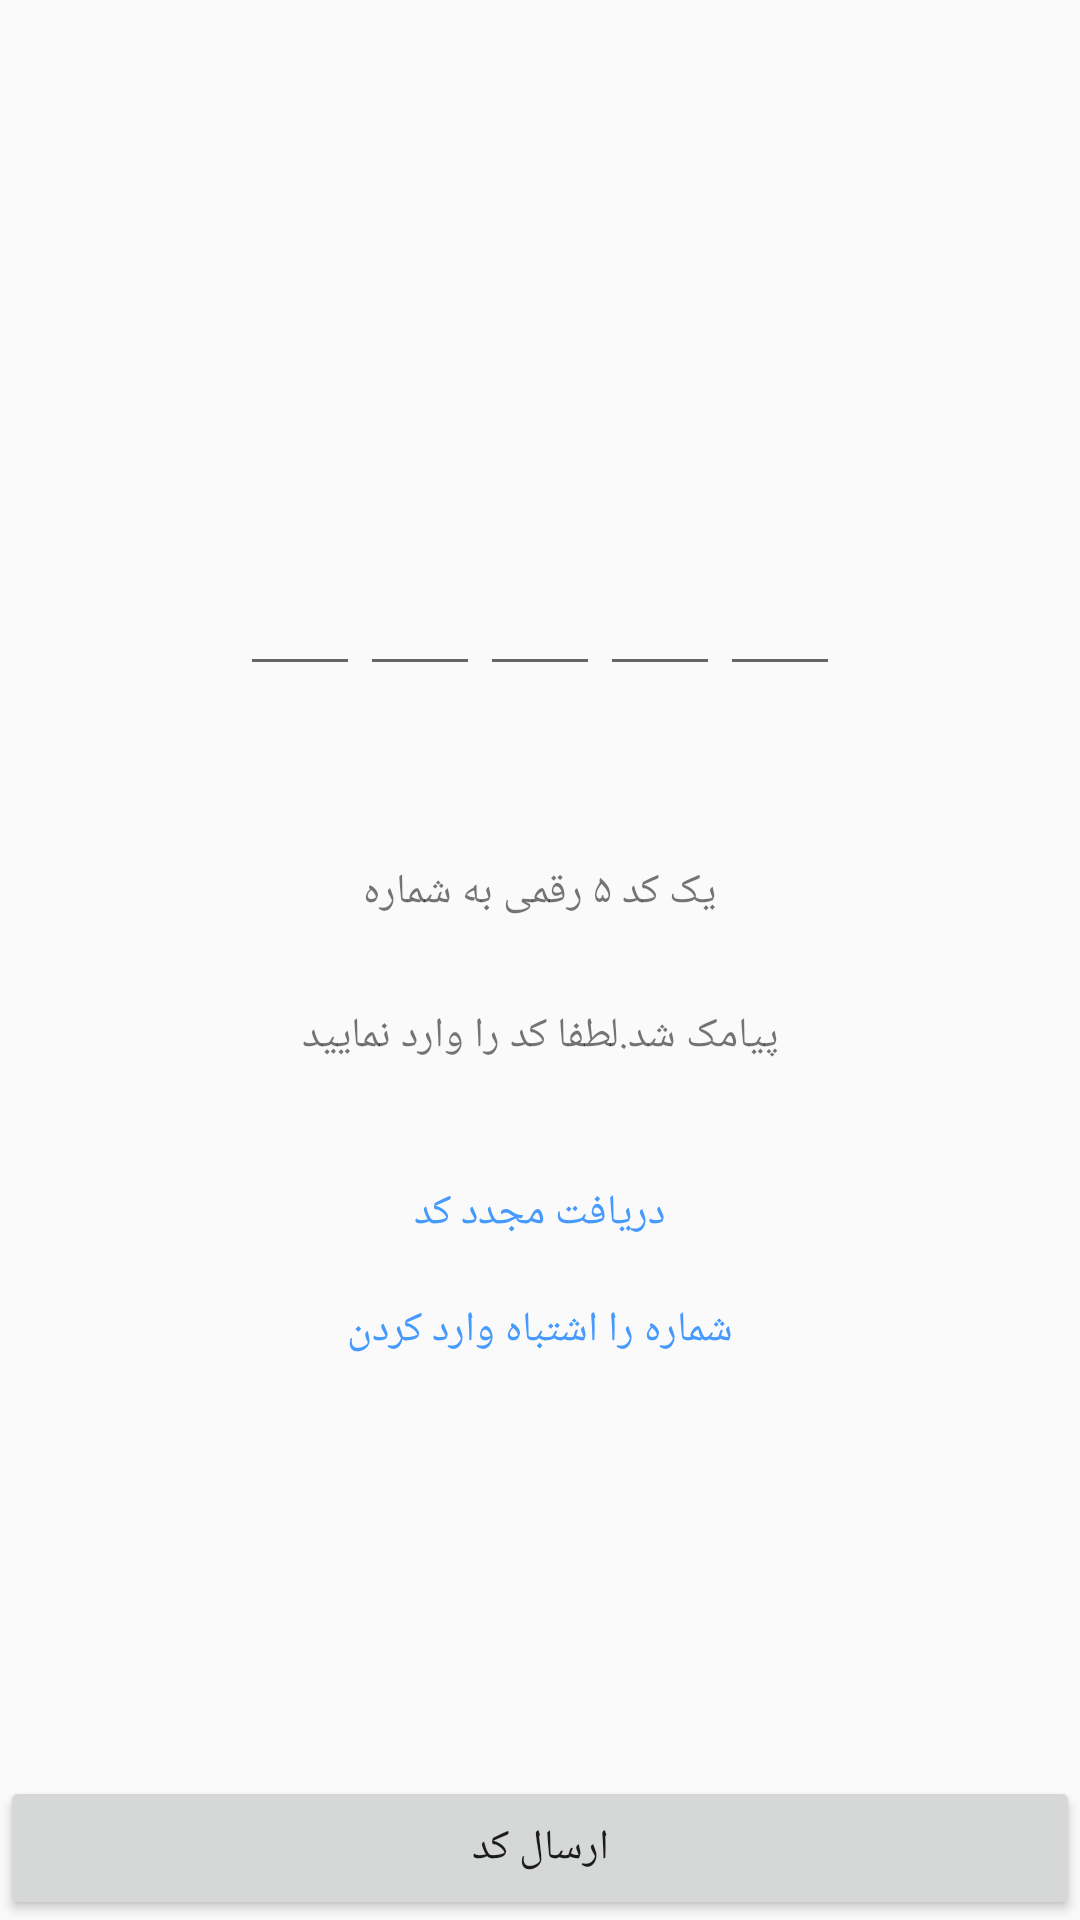

Write the Android layout XML for this screen, with the resource values it uses.
<!-- AndroidManifest.xml: activity theme AppTheme.NoActionBar -->
<!-- res/layout/activity_active.xml -->
<?xml version="1.0" encoding="utf-8"?>
<androidx.coordinatorlayout.widget.CoordinatorLayout
    xmlns:android="http://schemas.android.com/apk/res/android"
    xmlns:app="http://schemas.android.com/apk/res-auto"
    xmlns:tools="http://schemas.android.com/tools"
    android:layout_width="match_parent"
    android:layout_height="match_parent"
    tools:context=".ActiveActivity">



    <include layout="@layout/content_active" />



</androidx.coordinatorlayout.widget.CoordinatorLayout>
<!-- res/layout/content_active.xml (included above) -->
<?xml version="1.0" encoding="utf-8"?>
<RelativeLayout xmlns:android="http://schemas.android.com/apk/res/android"
    xmlns:app="http://schemas.android.com/apk/res-auto"
    xmlns:tools="http://schemas.android.com/tools"
    android:layout_width="match_parent"
    android:layout_height="match_parent"
    app:layout_behavior="@string/appbar_scrolling_view_behavior"
    tools:context="com.example.adrom.snapp.ActiveActivity"
    tools:showIn="@layout/activity_active">



    <LinearLayout
        android:layout_width="wrap_content"
        android:layout_height="wrap_content"
        android:layout_centerVertical="true"
        android:layout_centerHorizontal="true"
        android:orientation="vertical"
        >

        <LinearLayout
            android:layout_width="wrap_content"
            android:layout_height="wrap_content"
            android:orientation="vertical"
            android:id="@+id/active_box"
            >
            <LinearLayout
                android:layout_width="wrap_content"
                android:layout_height="wrap_content"
                android:orientation="horizontal"
                android:layout_gravity="center"
                >

                <EditText
                    android:layout_width="40dp"
                    android:layout_height="wrap_content"
                    android:maxLength="1"
                    android:gravity="center"
                    android:id="@+id/num1"
                    />

                <EditText
                    android:layout_width="40dp"
                    android:layout_height="wrap_content"
                    android:maxLength="1"
                    android:inputType="number"
                    android:gravity="center"
                    android:id="@+id/num2"
                    />

                <EditText
                    android:layout_width="40dp"
                    android:layout_height="wrap_content"
                    android:maxLength="1"
                    android:inputType="number"
                    android:gravity="center"
                    android:id="@+id/num3"
                    />
                <EditText
                    android:layout_width="40dp"
                    android:layout_height="wrap_content"
                    android:maxLength="1"
                    android:inputType="number"
                    android:gravity="center"
                    android:id="@+id/num4"
                    />
                <EditText
                    android:layout_width="40dp"
                    android:layout_height="wrap_content"
                    android:maxLength="1"
                    android:inputType="number"
                    android:gravity="center"
                    android:id="@+id/num5"
                    />
            </LinearLayout>


            <TextView
                android:layout_width="wrap_content"
                android:layout_height="wrap_content"
                android:layout_gravity="center"
                android:id="@+id/time_active"
                android:layout_marginTop="30dp"
                />


            <TextView
                android:layout_width="wrap_content"
                android:layout_height="wrap_content"
                android:text="یک کد ۵ رقمی به شماره"
                android:layout_gravity="center"
                android:layout_marginTop="10dp"
                />

            <TextView
                android:layout_width="wrap_content"
                android:layout_height="wrap_content"
                android:id="@+id/mobile_number"
                android:layout_gravity="center"
                android:layout_marginTop="5dp"
                />

            <TextView
                android:layout_width="wrap_content"
                android:layout_height="wrap_content"
                android:text="پیامک شد.لطفا کد را وارد نمایید"
                android:layout_gravity="center"
                android:layout_marginTop="5dp"
                />
        </LinearLayout>

        <TextView
            android:layout_width="wrap_content"
            android:layout_height="wrap_content"
            android:text="دریافت مجدد کد"
            android:layout_gravity="center"
            android:layout_marginTop="40dp"
            android:textColor="#469afc"
            />


        <TextView
            android:layout_width="wrap_content"
            android:layout_height="wrap_content"
            android:text="شماره را اشتباه وارد کردن"
            android:layout_gravity="center"
            android:layout_marginTop="20dp"
            android:textColor="#469afc"
            />
    </LinearLayout>



    <Button
        android:layout_width="match_parent"
        android:layout_height="wrap_content"
        android:text="ارسال کد"
        android:layout_alignParentBottom="true"
        android:onClick="send_code"
        />
</RelativeLayout>
<!-- resources referenced by this layout -->
<resources>
  <style name="AppTheme.NoActionBar">
          <item name="windowActionBar">false</item>
          <item name="windowNoTitle">true</item>
      </style>
</resources>
